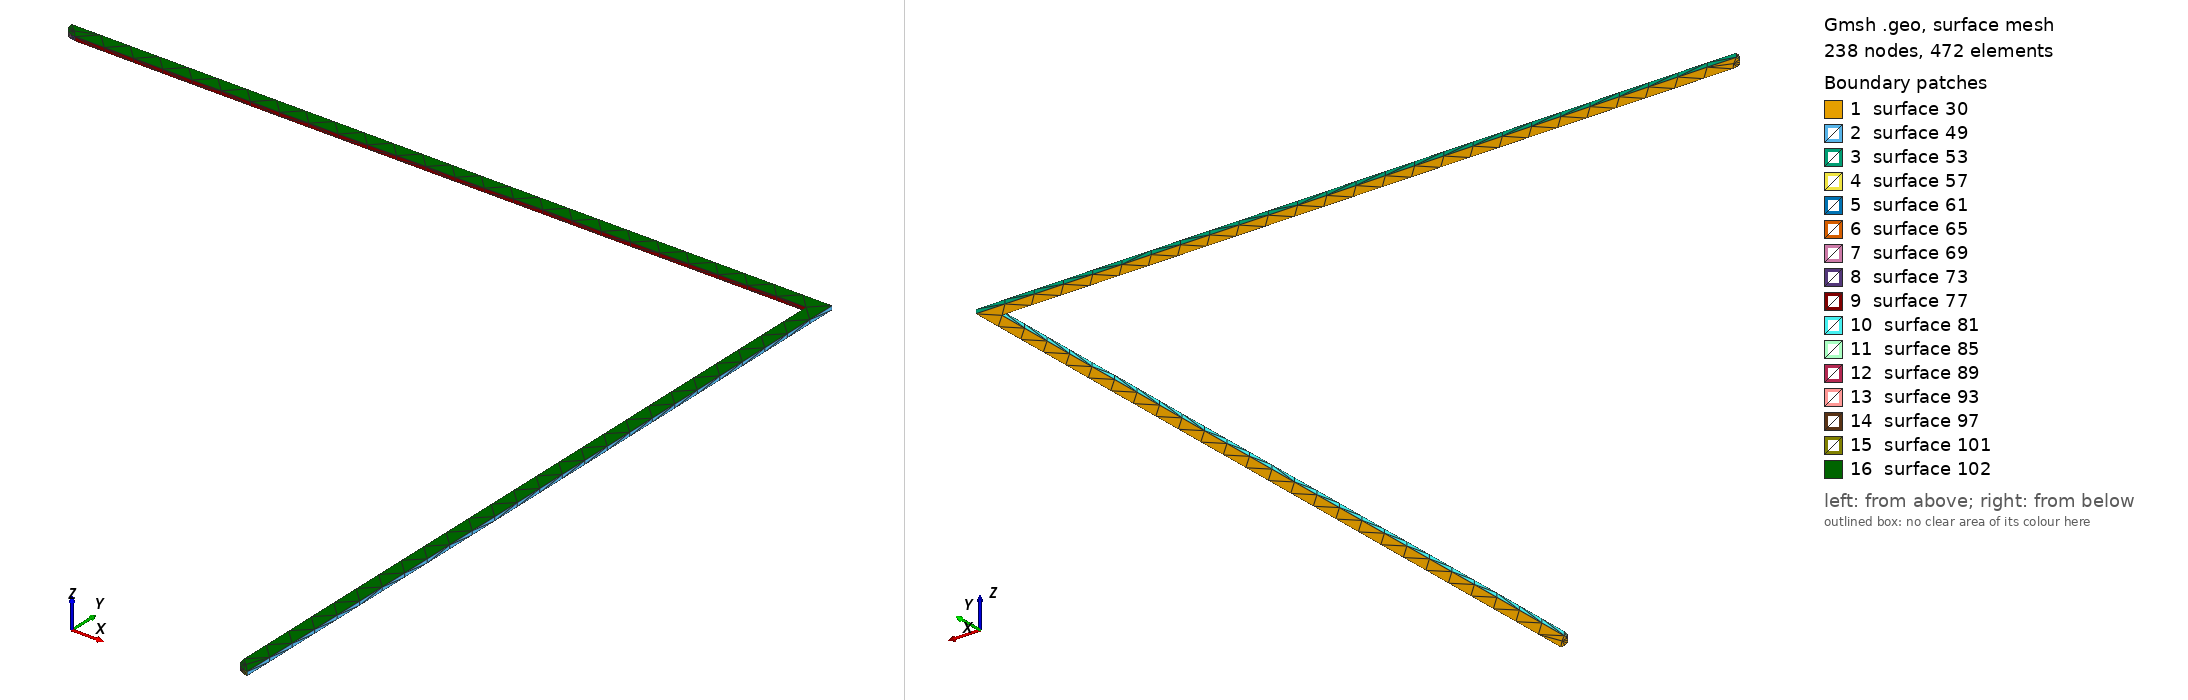

Gmsh geometry script, surface-meshed: 238 nodes, 472 surface elements. Boundary patches (legend numbers): 1 surface 30, 2 surface 49, 3 surface 53, 4 surface 57, 5 surface 61, 6 surface 65, 7 surface 69, 8 surface 73, 9 surface 77, 10 surface 81, 11 surface 85, 12 surface 89, 13 surface 93, 14 surface 97, 15 surface 101, 16 surface 102. Left view from above one corner, right view from below the opposite corner. The script declares no physical surfaces, so the legend lists its geometric surfaces. The drawing asked Gmsh for element sizes between 1% and 20% of the model's largest extent; the script's own settings can give other sizes.

=== Net1345.geo (drawn) ===
lc = 1e-2;
Point(1) = {3.967, 2.414, 0.03411, lc} ;
Point(2) = {3.967, 2.669, 0.03411, lc} ;
Point(3) = {3.712, 2.669, 0.03411, lc} ;
Point(4) = {3.71224, 2.66745, 0.03411, lc} ;
Point(5) = {3.71296, 2.66606, 0.03411, lc} ;
Point(6) = {3.71406, 2.66495, 0.03411, lc} ;
Point(7) = {3.71545, 2.66425, 0.03411, lc} ;
Point(8) = {3.717, 2.664, 0.03411, lc} ;
Point(9) = {3.962, 2.664, 0.03411, lc} ;
Point(10) = {3.962, 2.419, 0.03411, lc} ;
Point(11) = {3.96224, 2.41745, 0.03411, lc} ;
Point(12) = {3.96296, 2.41606, 0.03411, lc} ;
Point(13) = {3.96406, 2.41495, 0.03411, lc} ;
Point(14) = {3.96545, 2.41425, 0.03411, lc} ;
Line(15) = {1,2} ;
Line(16) = {2,3} ;
Line(17) = {3,4} ;
Line(18) = {4,5} ;
Line(19) = {5,6} ;
Line(20) = {6,7} ;
Line(21) = {7,8} ;
Line(22) = {8,9} ;
Line(23) = {9,10} ;
Line(24) = {10,11} ;
Line(25) = {11,12} ;
Line(26) = {12,13} ;
Line(27) = {13,14} ;
Line(28) = {14,1} ;
Line Loop(29) = {15,16,17,18,19,20,21,22,23,24,25,26,27,28} ;
Plane Surface(30) = {29} ;
Extrude{0,0,0.00137}{ Surface{30}; }
